Run: headless pygame with SDL's dummy video driver; simulated clock (each Clock.tick advances the game by its frame time, no real sleeping); random seed 0; keys injected as events and as key.get_pressed() state; no mouse input.
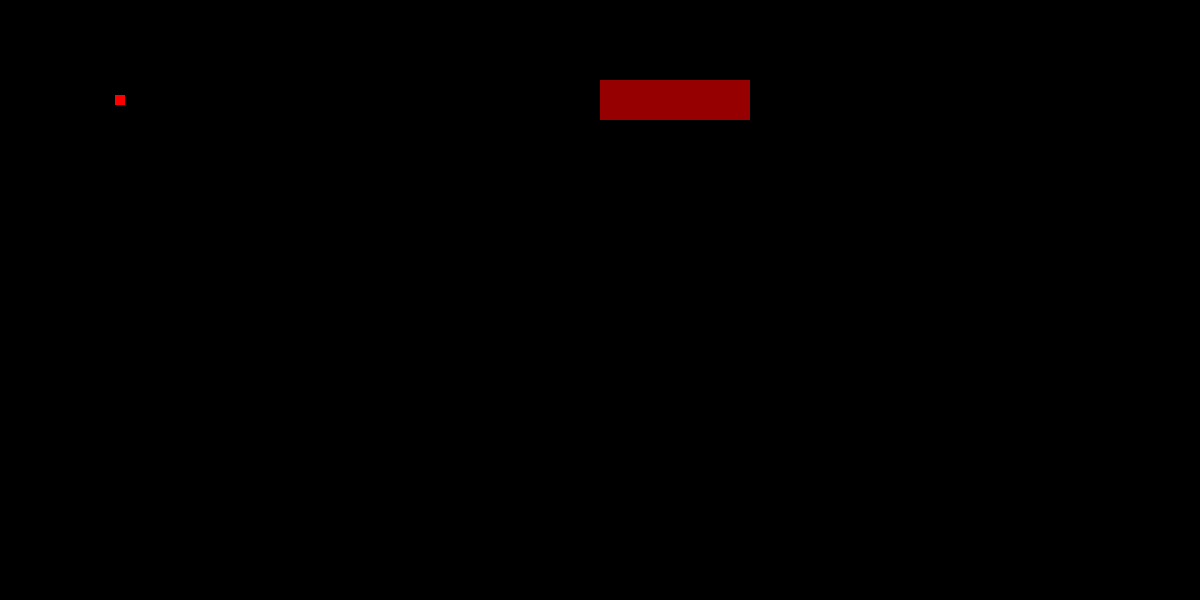
Frame 1 of 4 · flips 1–60 · no input
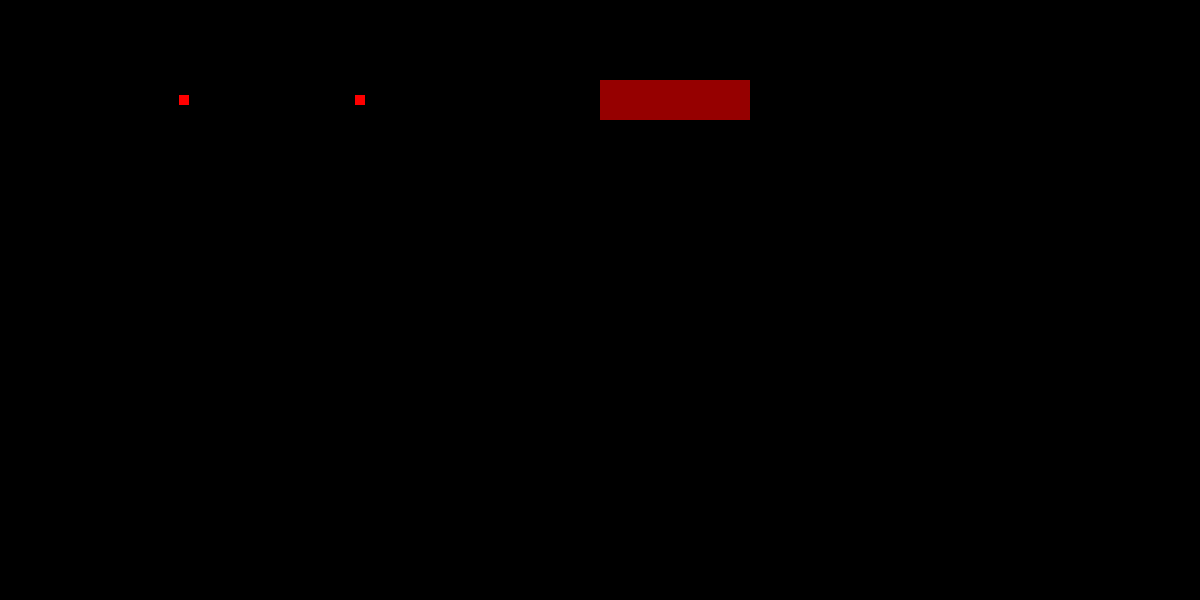
Frame 2 of 4 · flips 61–180 · tapped SPACE, RETURN · held RIGHT (→), D
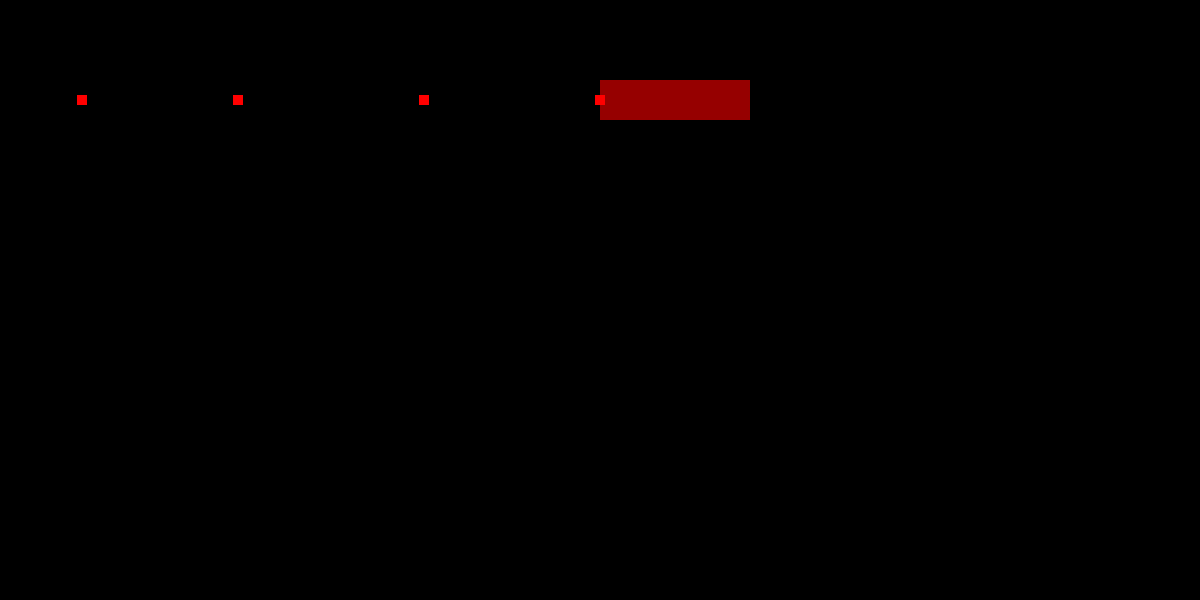
Frame 3 of 4 · flips 181–300 · held DOWN (↓), S
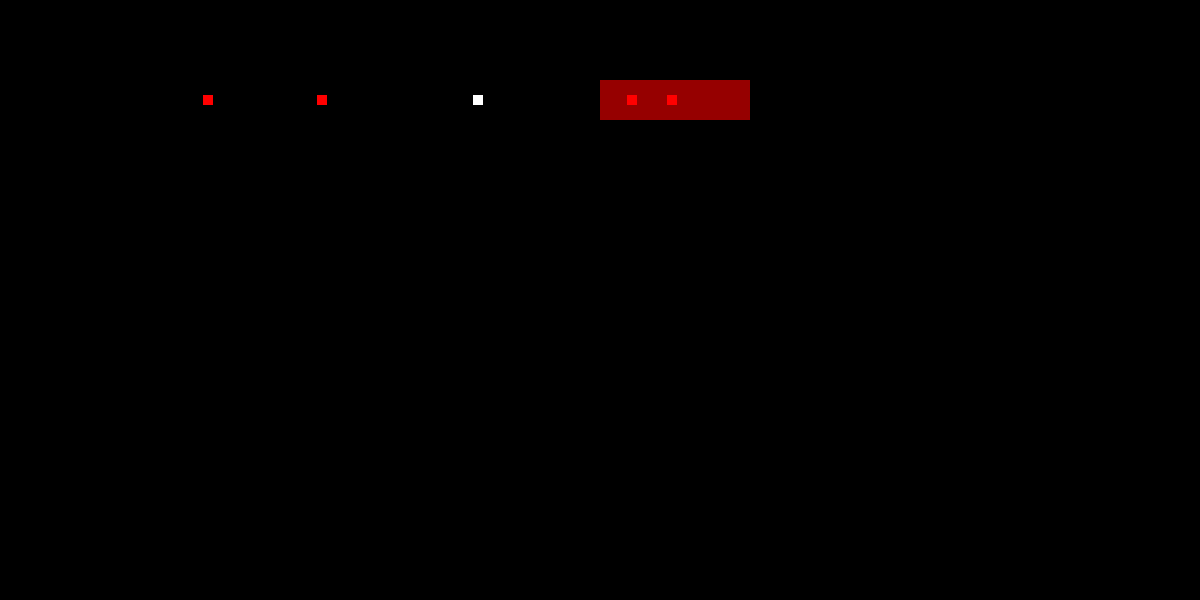
Frame 4 of 4 · flips 301–420 · held LEFT (←), A, UP (↑), W

The pygame program that drew these frames:

from pygame import *
import random


init()
screen = display.set_mode((1200, 600))

def target_velocity(distance):
  return (distance-10)*0.02

site_start = 600
site_end = 750

sleepiness = 100

cars = []
next_car = 0

dt = 1

quit = False

while not quit:
  for e in event.get():
    if e.type == QUIT:
      quit = True

  # spawn new car?
  next_car -= dt
  if next_car <= 0:
    next_car += random.randint(40, 120)
    cars.append({'x':0, 'v':2, 'tv':2, 'dist':1000, 'next_alert':0})

  # calculate distances to preciding car (for all but first car)
  for i in range(1, len(cars)):
    cars[i]['dist'] = cars[i-1]['x'] - cars[i]['x']

  for c in cars:
    # is driver alert?
    if c['dist'] > 25:
      c['next_alert'] -= dt
    else:
      c['next_alert'] = 0
    if c['next_alert'] <= 0:
      c['alert'] = True
      c['next_alert'] += random.randint(1, sleepiness)

      # update target velocity
      c['tv'] = target_velocity(c['dist'])
      c['tv'] = max(0, c['tv'])

      # respect allowed velocity
      c['tv'] = min(c['tv'], 2)
      if c['x'] >= site_start and c['x'] <= site_end:
        c['tv'] = min(c['tv'], 0.5)
    else:
      c['alert'] = False

  for c in cars:
    # accelerate or brake
    if c['v'] < c['tv']:
      c['v'] += 0.01
    if c['v'] > c['tv']:
      c['v'] -= 0.1

    c['x'] += c['v']

  # draw

  screen.fill(Color(0, 0, 0))

  screen.fill(Color(150, 0, 0), Rect(site_start, 80, site_end-site_start, 40))

  r = Rect(0, 0, 10, 10)
  for c in cars:
    r.center = (c['x'], 100)
    col = Color(255, 0, 0)
    if c['alert']>0:
      col = Color(255, 255, 255)
    screen.fill(col, r)

  display.flip()
  # time.wait(5)
